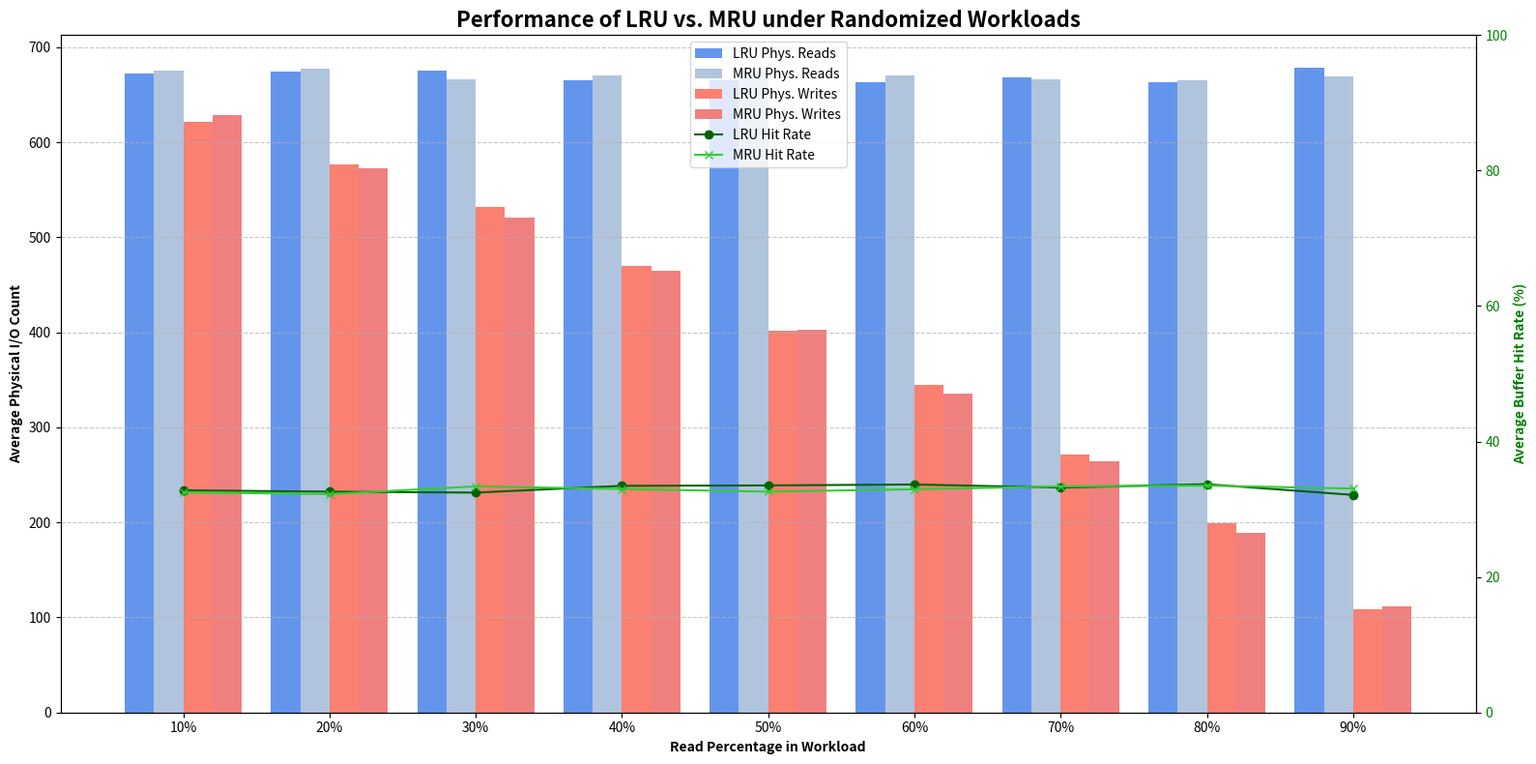

Reproduce this figure in Python.
import matplotlib.pyplot as plt
import numpy as np

# --- Data from the report ---
# This data is hardcoded from the test results for simplicity.
labels = ['10%', '20%', '30%', '40%', '50%', '60%', '70%', '80%', '90%']

# LRU Data
lru_phys_reads = [672.00, 674.00, 675.40, 665.40, 664.80, 663.40, 668.00, 663.00, 678.80]
lru_phys_writes = [621.80, 576.60, 531.60, 470.20, 401.80, 344.40, 271.00, 199.00, 109.00]
lru_hit_rate = [32.80, 32.60, 32.46, 33.46, 33.52, 33.66, 33.20, 33.70, 32.12]

# MRU Data
mru_phys_reads = [675.00, 677.60, 666.20, 670.00, 674.00, 670.40, 666.20, 665.00, 669.40]
mru_phys_writes = [628.40, 572.20, 520.60, 465.00, 403.20, 335.60, 263.80, 189.40, 111.80]
mru_hit_rate = [32.50, 32.24, 33.38, 33.00, 32.60, 32.96, 33.38, 33.50, 33.06]

# --- Plotting ---
x = np.arange(len(labels))  # the label locations
width = 0.2  # the width of the bars

fig, ax1 = plt.subplots(figsize=(16, 8))

# --- Bar Chart for I/O Counts ---
rects1 = ax1.bar(x - 1.5*width, lru_phys_reads, width, label='LRU Phys. Reads', color='cornflowerblue')
rects2 = ax1.bar(x - 0.5*width, mru_phys_reads, width, label='MRU Phys. Reads', color='lightsteelblue')
rects3 = ax1.bar(x + 0.5*width, lru_phys_writes, width, label='LRU Phys. Writes', color='salmon')
rects4 = ax1.bar(x + 1.5*width, mru_phys_writes, width, label='MRU Phys. Writes', color='lightcoral')

# Add some text for labels, title and axes ticks
ax1.set_xlabel('Read Percentage in Workload', fontweight='bold')
ax1.set_ylabel('Average Physical I/O Count', fontweight='bold')
ax1.set_title('Performance of LRU vs. MRU under Randomized Workloads', fontweight='bold', fontsize=16)
ax1.set_xticks(x)
ax1.set_xticklabels(labels)
ax1.grid(axis='y', linestyle='--', alpha=0.7)

# --- Line Chart for Hit Rate (on a secondary y-axis) ---
ax2 = ax1.twinx()  # instantiate a second axes that shares the same x-axis
ax2.set_ylabel('Average Buffer Hit Rate (%)', fontweight='bold', color='green')
line1, = ax2.plot(x, lru_hit_rate, 'o-', color='darkgreen', label='LRU Hit Rate')
line2, = ax2.plot(x, mru_hit_rate, 'x-', color='limegreen', label='MRU Hit Rate')
ax2.tick_params(axis='y', labelcolor='green')
ax2.set_ylim(0, 100)

# --- Legend ---
# Combine legends from both axes
bars = [rects1, rects2, rects3, rects4]
lines = [line1, line2]
ax1.legend(bars + lines, [b.get_label() for b in bars] + [l.get_label() for l in lines], loc='upper center')


fig.tight_layout()  # otherwise the right y-label is slightly clipped

# --- Save the figure ---
output_filename = 'performance_graph.png'
plt.savefig(output_filename)

print(f"Graph successfully generated and saved as '{output_filename}'")
